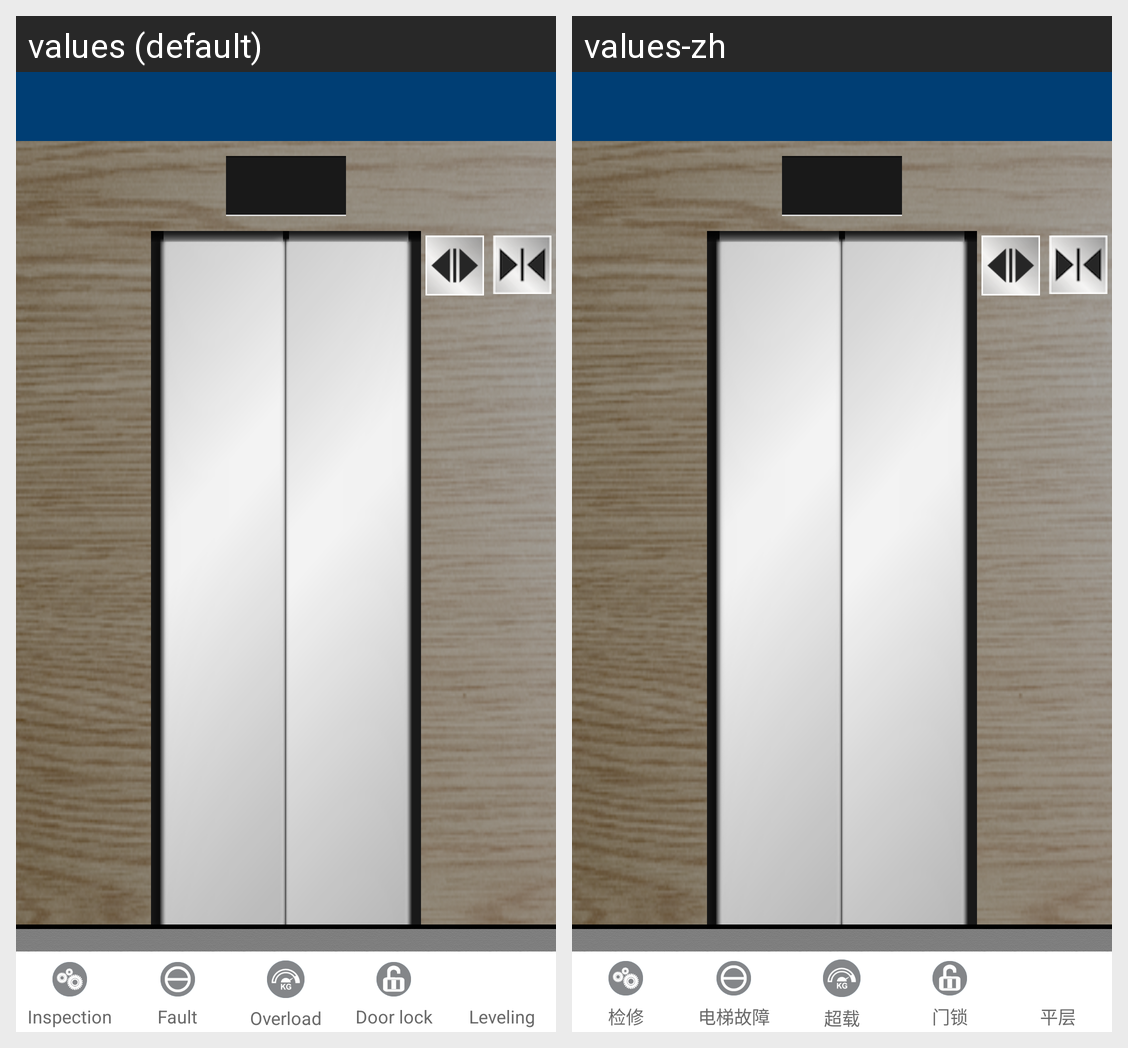

Strings drawn on this Android screen and how each of the app's shown locales translates them:
Android screen res/layout/fragement_home.xml rendered under 2 locales, left to right: values (default), values-zh. Device: Nexus 5 (rendered at 1080×1920; each locale shown at half size, 540×960, under a caption strip naming it); theme AppTheme.
Strings drawn on this screen, with the default value and each locale's value (text and hints the layout hard-codes, and strings that could not be matched under every locale, appear in the picture but are not listed):

control_examine
  values: Inspection
  values-zh: 检修

elevator_falult
  values: Fault
  values-zh: 电梯故障

control_overload
  values: Overload
  values-zh: 超载

door_lock
  values: Door lock
  values-zh: 门锁

leveling
  values: Leveling
  values-zh: 平层
